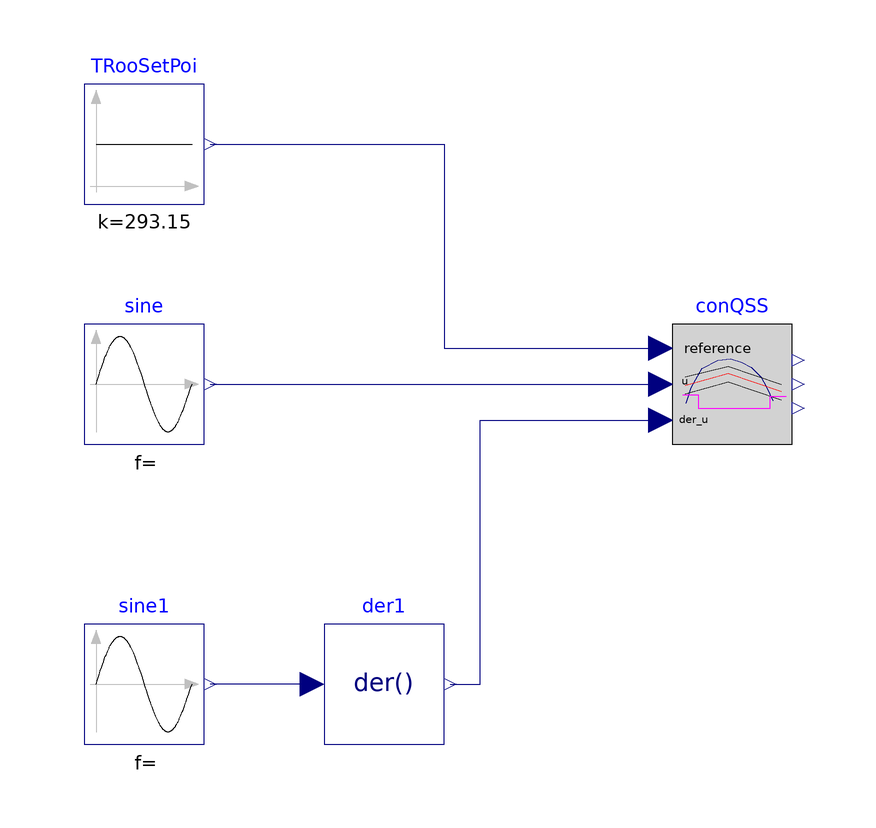

Above is the diagram view of the following Modelica model: its components placed by their Placement annotations and its connect equations drawn as lines.

model TestOnOffController
  extends Modelica.Icons.Example;

  OnOffControllerQSS conQSS(bandwidth=0.1)
    "Controller for sensible heat flow rate"
    annotation (Placement(transformation(extent={{18,-10},{38,10}})));
  Modelica.Blocks.Sources.Constant TRooSetPoi(k=20 + 273.15)
    "Room temperature set point"
    annotation (Placement(transformation(extent={{-80,30},{-60,50}})));
  Modelica.Blocks.Sources.Sine sine(freqHz=1, amplitude=315.15)
    annotation (Placement(transformation(extent={{-80,-10},{-60,10}})));
  Modelica.Blocks.Sources.Sine sine1(freqHz=1, amplitude=315.15)
    annotation (Placement(transformation(extent={{-80,-60},{-60,-40}})));
  Modelica.Blocks.Continuous.Der der1
    annotation (Placement(transformation(extent={{-40,-60},{-20,-40}})));
equation
  connect(TRooSetPoi.y, conQSS.reference) annotation (Line(points={{-59,40},{-20,
          40},{-20,6},{16,6}}, color={0,0,127}));
  connect(sine.y, conQSS.u)
    annotation (Line(points={{-59,0},{-59,0},{16,0}}, color={0,0,127}));
  connect(der1.y, conQSS.der_u) annotation (Line(points={{-19,-50},{-14,-50},{-14,
          -6},{16,-6}}, color={0,0,127}));
  connect(der1.u, sine1.y)
    annotation (Line(points={{-42,-50},{-48,-50},{-59,-50}}, color={0,0,127}));
  annotation (experiment(Tolerance=1e-6, StopTime=10),
    Icon(coordinateSystem(preserveAspectRatio=false)),
    Diagram(coordinateSystem(preserveAspectRatio=false)),
    uses(Modelica(version="3.2.2")));
end TestOnOffController;